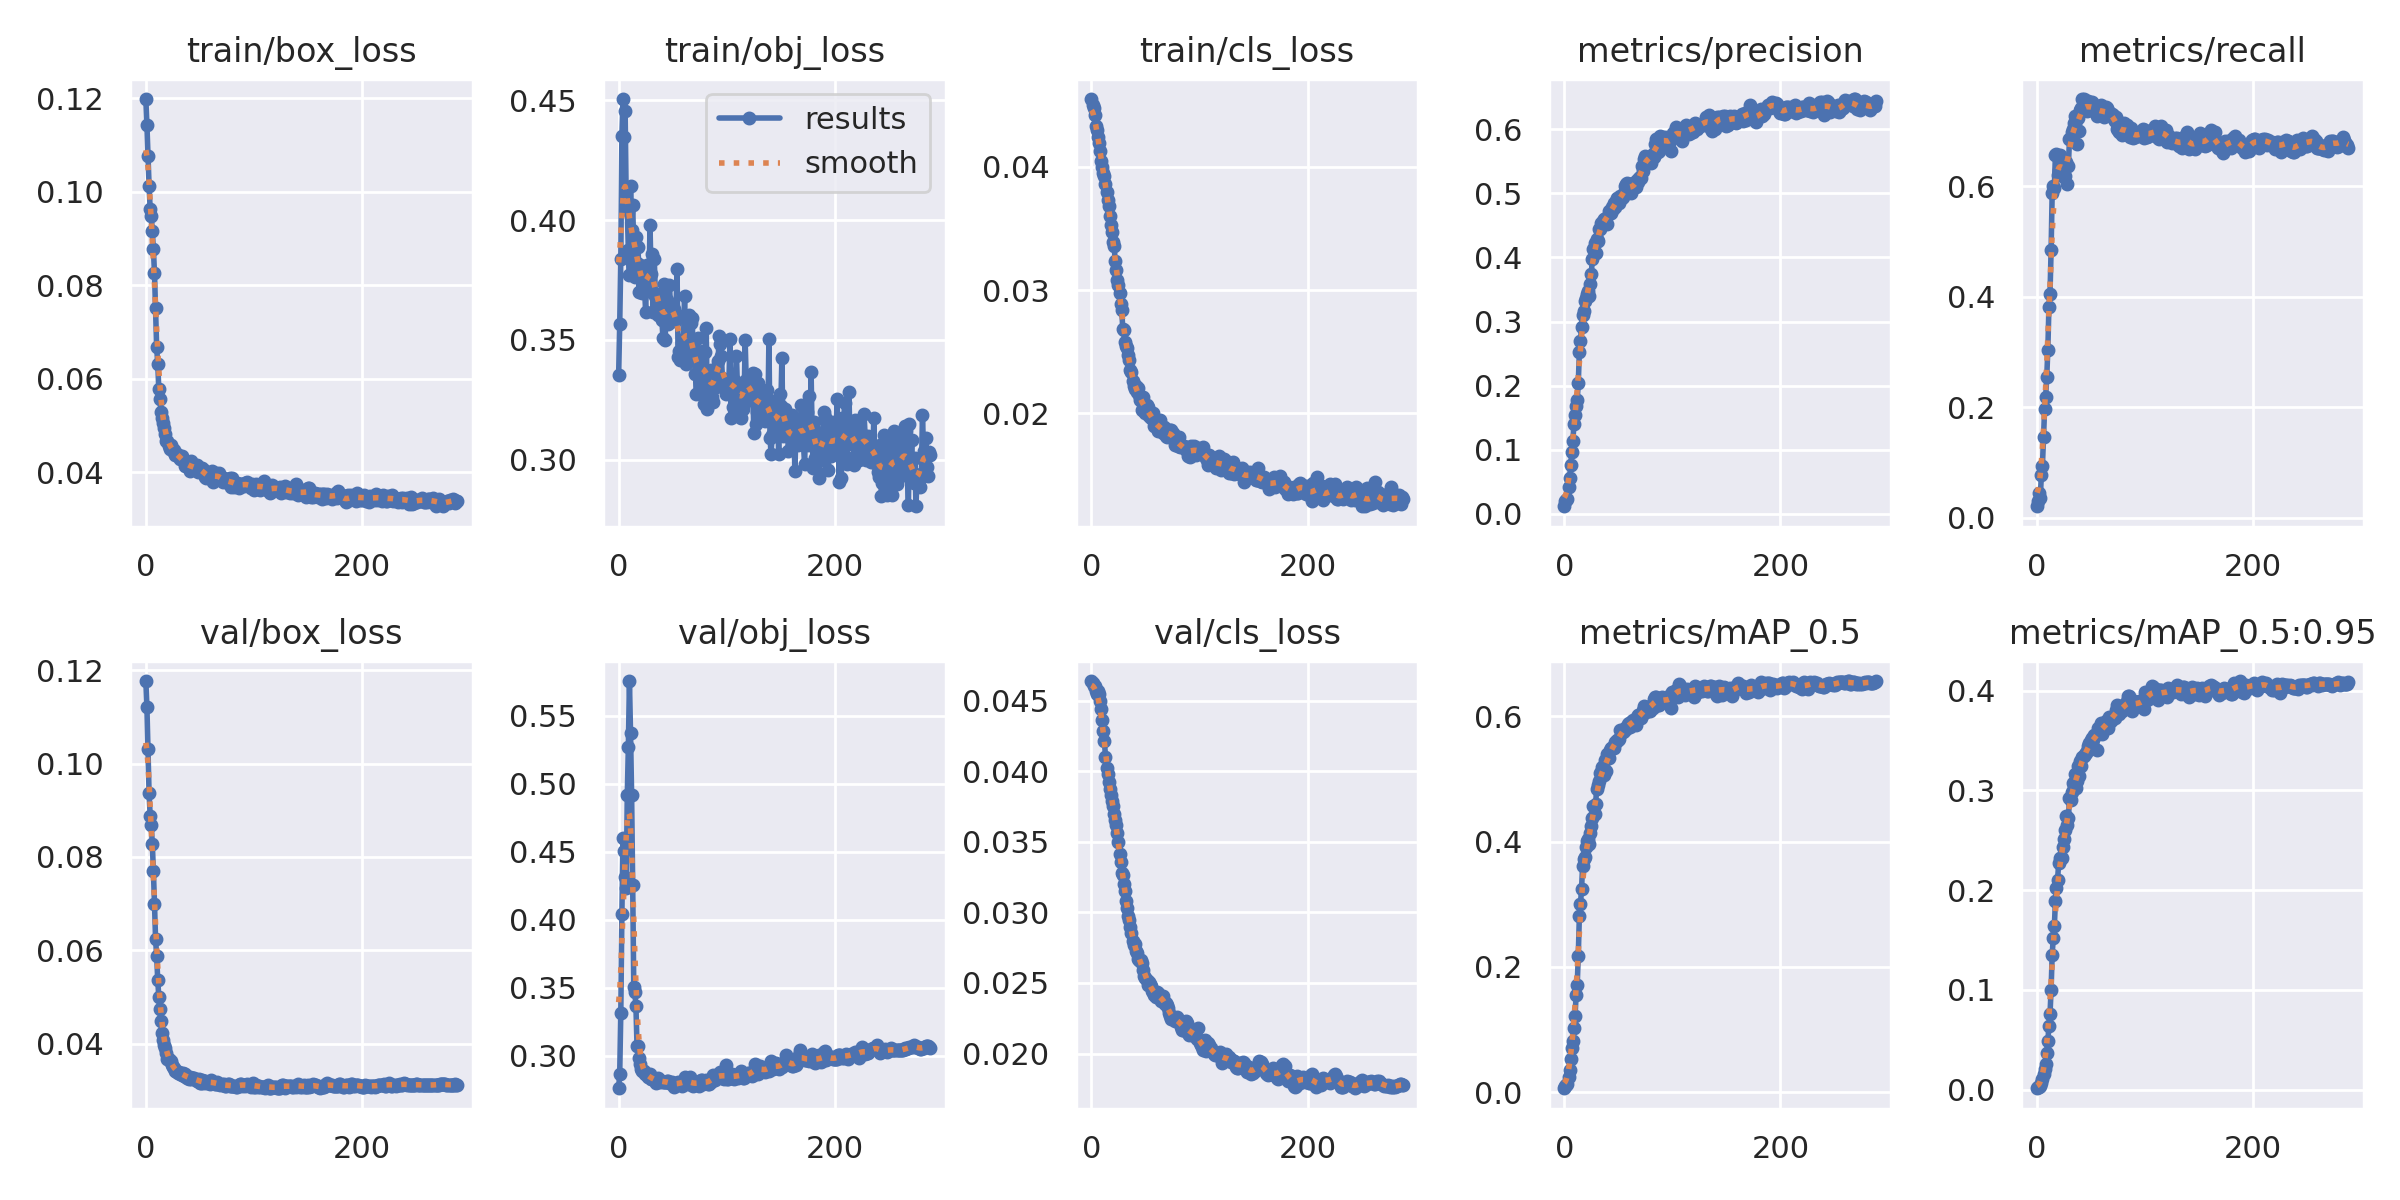

The table this chart was drawn from, first rows:
epoch, train/box_loss, train/obj_loss, train/cls_loss, metrics/precision, metrics/recall, metrics/mAP_0.5, metrics/mAP_0.5:0.95, val/box_loss, val/obj_loss, val/cls_loss, x/lr0, x/lr1, x/lr2
0, 0.1199, 0.3352, 0.0455, 0.01184, 0.02076, 0.006049, 0.001432, 0.1177, 0.2761, 0.04639, 0.09109, 9e-05, 9e-05
1, 0.1143, 0.3566, 0.04503, 0.01931, 0.0299, 0.01001, 0.002361, 0.1122, 0.2869, 0.04623, 0.08119, 0.0001894, 0.0001894
2, 0.1076, 0.3836, 0.04475, 0.02137, 0.04431, 0.01124, 0.00306, 0.1032, 0.3315, 0.04604, 0.07129, 0.0002881, 0.0002881
3, 0.1013, 0.435, 0.04418, 0.02336, 0.03579, 0.01238, 0.003501, 0.09362, 0.404, 0.04606, 0.06139, 0.0003861, 0.0003861
4, 0.0963, 0.4506, 0.04332, 0.04204, 0.07727, 0.02376, 0.006848, 0.08887, 0.4604, 0.04568, 0.05148, 0.0004835, 0.0004835
5, 0.09481, 0.4348, 0.04301, 0.05593, 0.09449, 0.03567, 0.01035, 0.08692, 0.4506, 0.04551, 0.04158, 0.0005802, 0.0005802
6, 0.0916, 0.4456, 0.04238, 0.07688, 0.1458, 0.053, 0.01556, 0.0828, 0.4317, 0.04569, 0.03168, 0.0006762, 0.0006762
7, 0.0877, 0.4084, 0.0419, 0.09593, 0.1966, 0.07008, 0.02101, 0.0769, 0.4235, 0.04548, 0.02177, 0.0007716, 0.0007716
8, 0.08265, 0.4043, 0.04129, 0.1134, 0.2193, 0.0813, 0.02584, 0.07001, 0.4916, 0.04501, 0.01187, 0.0008663, 0.0008663
9, 0.07512, 0.3874, 0.04047, 0.1409, 0.2551, 0.1016, 0.03663, 0.06241, 0.5273, 0.04445, 0.00196, 0.0009603, 0.0009603
10, 0.06682, 0.3769, 0.03997, 0.1539, 0.3043, 0.1212, 0.04851, 0.05883, 0.5755, 0.0436, 0.0009667, 0.0009667, 0.0009667
11, 0.06314, 0.4144, 0.03948, 0.1687, 0.3819, 0.1551, 0.06396, 0.0537, 0.5372, 0.04287, 0.0009667, 0.0009667, 0.0009667
12, 0.0578, 0.3957, 0.03924, 0.1778, 0.4056, 0.1709, 0.07583, 0.04999, 0.492, 0.04217, 0.0009634, 0.0009634, 0.0009634
13, 0.05566, 0.4063, 0.03857, 0.2042, 0.4836, 0.2178, 0.1002, 0.04734, 0.4252, 0.04102, 0.00096, 0.00096, 0.00096
14, 0.05296, 0.388, 0.03798, 0.2527, 0.5874, 0.2818, 0.1353, 0.04494, 0.3507, 0.0402, 0.0009567, 0.0009567, 0.0009567
15, 0.05157, 0.3763, 0.03735, 0.2698, 0.6008, 0.2999, 0.1521, 0.04217, 0.3471, 0.03983, 0.0009534, 0.0009534, 0.0009534
16, 0.0506, 0.3928, 0.03684, 0.2914, 0.5965, 0.3241, 0.1636, 0.04085, 0.3362, 0.03926, 0.0009501, 0.0009501, 0.0009501
17, 0.04943, 0.382, 0.03599, 0.3101, 0.656, 0.3614, 0.1889, 0.03968, 0.3073, 0.03874, 0.0009467, 0.0009467, 0.0009467
18, 0.04809, 0.3888, 0.03528, 0.3169, 0.6578, 0.3728, 0.2025, 0.03895, 0.3073, 0.0383, 0.0009434, 0.0009434, 0.0009434
19, 0.04667, 0.3701, 0.0347, 0.3314, 0.6202, 0.376, 0.2105, 0.03799, 0.2987, 0.03789, 0.0009401, 0.0009401, 0.0009401
20, 0.0467, 0.3814, 0.0339, 0.3375, 0.629, 0.3917, 0.227, 0.03678, 0.2942, 0.03757, 0.0009367, 0.0009367, 0.0009367
21, 0.04557, 0.3753, 0.0336, 0.343, 0.6572, 0.4008, 0.232, 0.0367, 0.29, 0.03695, 0.0009334, 0.0009334, 0.0009334
22, 0.04498, 0.3696, 0.03234, 0.3479, 0.6493, 0.4044, 0.2323, 0.03633, 0.2889, 0.03658, 0.0009301, 0.0009301, 0.0009301
23, 0.04575, 0.378, 0.03164, 0.3402, 0.6367, 0.3965, 0.2324, 0.03617, 0.2887, 0.0362, 0.0009267, 0.0009267, 0.0009267
24, 0.04496, 0.3714, 0.03081, 0.3592, 0.6246, 0.4144, 0.2433, 0.03541, 0.2867, 0.03562, 0.0009234, 0.0009234, 0.0009234
25, 0.0446, 0.3615, 0.03044, 0.3741, 0.6169, 0.4248, 0.2509, 0.03495, 0.2863, 0.03496, 0.0009201, 0.0009201, 0.0009201
26, 0.04463, 0.3813, 0.02974, 0.3968, 0.6179, 0.4373, 0.2601, 0.03475, 0.286, 0.03413, 0.0009168, 0.0009168, 0.0009168
27, 0.04373, 0.3735, 0.02884, 0.4135, 0.643, 0.4573, 0.2744, 0.03421, 0.284, 0.03354, 0.0009134, 0.0009134, 0.0009134
28, 0.04381, 0.3703, 0.02839, 0.4225, 0.6037, 0.4444, 0.2654, 0.0341, 0.284, 0.03282, 0.0009101, 0.0009101, 0.0009101
29, 0.04391, 0.3978, 0.02688, 0.4077, 0.6363, 0.4602, 0.2719, 0.03382, 0.2864, 0.03265, 0.0009068, 0.0009068, 0.0009068
30, 0.04362, 0.3776, 0.02673, 0.428, 0.6848, 0.4843, 0.2926, 0.03373, 0.2832, 0.03203, 0.0009034, 0.0009034, 0.0009034
31, 0.04329, 0.3856, 0.02583, 0.4263, 0.6871, 0.4901, 0.2903, 0.03396, 0.283, 0.03149, 0.0009001, 0.0009001, 0.0009001
32, 0.04271, 0.3615, 0.02544, 0.4441, 0.6982, 0.4973, 0.2985, 0.03358, 0.2829, 0.0308, 0.0008968, 0.0008968, 0.0008968
33, 0.04338, 0.3836, 0.02535, 0.4442, 0.7035, 0.51, 0.3071, 0.0333, 0.2826, 0.0303, 0.0008934, 0.0008934, 0.0008934
34, 0.04254, 0.3682, 0.02473, 0.453, 0.7148, 0.5113, 0.303, 0.03365, 0.2814, 0.02977, 0.0008901, 0.0008901, 0.0008901
35, 0.04227, 0.3692, 0.02437, 0.4512, 0.7266, 0.5185, 0.3169, 0.03313, 0.2802, 0.02947, 0.0008868, 0.0008868, 0.0008868
36, 0.04136, 0.3604, 0.02349, 0.4572, 0.7204, 0.512, 0.3027, 0.03349, 0.2833, 0.029, 0.0008835, 0.0008835, 0.0008835
37, 0.04212, 0.3685, 0.02339, 0.4604, 0.677, 0.507, 0.3099, 0.03286, 0.2819, 0.02855, 0.0008801, 0.0008801, 0.0008801
38, 0.04176, 0.3659, 0.02263, 0.4601, 0.723, 0.5302, 0.3242, 0.03268, 0.2808, 0.02799, 0.0008768, 0.0008768, 0.0008768
39, 0.04172, 0.3635, 0.02222, 0.4609, 0.699, 0.5125, 0.3146, 0.03281, 0.2812, 0.02768, 0.0008735, 0.0008735, 0.0008735
40, 0.04099, 0.3583, 0.02197, 0.4523, 0.7381, 0.5392, 0.3291, 0.03245, 0.2816, 0.02777, 0.0008701, 0.0008701, 0.0008701
41, 0.04032, 0.3507, 0.02225, 0.4728, 0.7411, 0.533, 0.3248, 0.03294, 0.2807, 0.02726, 0.0008668, 0.0008668, 0.0008668
42, 0.0424, 0.3734, 0.02172, 0.4688, 0.7576, 0.5462, 0.3335, 0.03241, 0.2804, 0.02713, 0.0008635, 0.0008635, 0.0008635
43, 0.04067, 0.3499, 0.02209, 0.47, 0.7576, 0.5492, 0.334, 0.03267, 0.2803, 0.02673, 0.0008601, 0.0008601, 0.0008601
44, 0.04114, 0.3643, 0.02148, 0.4793, 0.7376, 0.5488, 0.336, 0.03253, 0.2807, 0.02663, 0.0008568, 0.0008568, 0.0008568
45, 0.0414, 0.3666, 0.02108, 0.4754, 0.7447, 0.5518, 0.337, 0.03253, 0.2813, 0.02659, 0.0008535, 0.0008535, 0.0008535
46, 0.04044, 0.3566, 0.02111, 0.4854, 0.7362, 0.5493, 0.3391, 0.03229, 0.2813, 0.0266, 0.0008502, 0.0008502, 0.0008502
47, 0.04145, 0.373, 0.0203, 0.4795, 0.7534, 0.559, 0.345, 0.03207, 0.28, 0.02643, 0.0008468, 0.0008468, 0.0008468
48, 0.0399, 0.3636, 0.0213, 0.4884, 0.7387, 0.5591, 0.3471, 0.03206, 0.2796, 0.02593, 0.0008435, 0.0008435, 0.0008435
49, 0.04081, 0.3636, 0.02024, 0.4922, 0.7381, 0.5626, 0.342, 0.03252, 0.281, 0.02553, 0.0008402, 0.0008402, 0.0008402
50, 0.04076, 0.3582, 0.02006, 0.4889, 0.7415, 0.5625, 0.3504, 0.03162, 0.2783, 0.02535, 0.0008368, 0.0008368, 0.0008368
51, 0.04052, 0.3629, 0.0207, 0.4851, 0.7516, 0.564, 0.3528, 0.0315, 0.2772, 0.02521, 0.0008335, 0.0008335, 0.0008335
52, 0.04089, 0.3577, 0.02051, 0.496, 0.7476, 0.5784, 0.3512, 0.03212, 0.2793, 0.02488, 0.0008302, 0.0008302, 0.0008302
53, 0.03996, 0.361, 0.01982, 0.4922, 0.7477, 0.5743, 0.3557, 0.03152, 0.2789, 0.02505, 0.0008268, 0.0008268, 0.0008268
54, 0.04036, 0.3795, 0.02001, 0.495, 0.7381, 0.5748, 0.3541, 0.03188, 0.2795, 0.02491, 0.0008235, 0.0008235, 0.0008235
55, 0.03898, 0.3428, 0.0196, 0.5001, 0.7267, 0.5767, 0.341, 0.03208, 0.2807, 0.02481, 0.0008202, 0.0008202, 0.0008202
56, 0.03877, 0.3453, 0.01977, 0.5121, 0.7308, 0.5812, 0.3627, 0.0315, 0.2793, 0.02443, 0.0008169, 0.0008169, 0.0008169
57, 0.03904, 0.3415, 0.02002, 0.5142, 0.7383, 0.5802, 0.359, 0.03176, 0.28, 0.02435, 0.0008135, 0.0008135, 0.0008135
58, 0.03909, 0.345, 0.01896, 0.5167, 0.7425, 0.5831, 0.3614, 0.03164, 0.2799, 0.02418, 0.0008102, 0.0008102, 0.0008102
59, 0.03914, 0.3488, 0.01919, 0.509, 0.7475, 0.5881, 0.3672, 0.03127, 0.2779, 0.02414, 0.0008069, 0.0008069, 0.0008069
... 229 more rows
